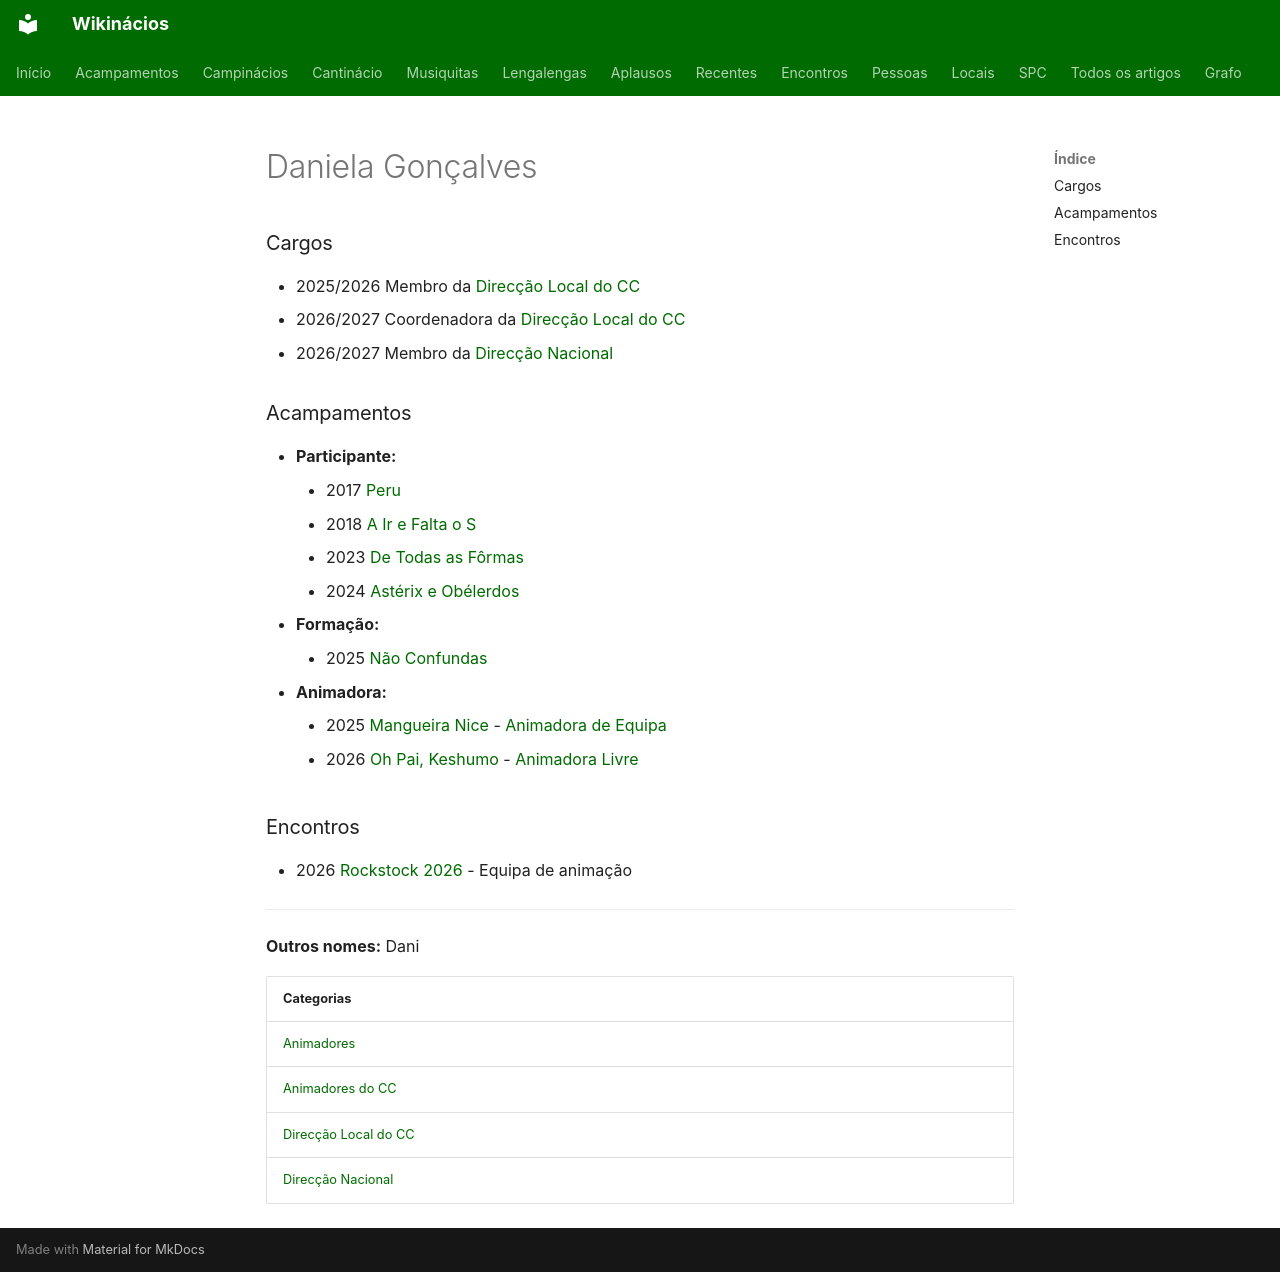

repository: neteinstein/Campinacios · page: Pessoas/D/Daniela Gonçalves.html · generator: mkdocs

# Daniela Gonçalves

### Cargos

- 2025/2026 Membro da [Direcção Local do CC](../../Categorias/Direc%C3%A7%C3%A3o%20Local%20do%20CC.md)
- 2026/2027 Coordenadora da [Direcção Local do CC](../../Categorias/Direc%C3%A7%C3%A3o%20Local%20do%20CC.md)
- 2026/2027 Membro da [Direcção Nacional](../../Categorias/Direc%C3%A7%C3%A3o%20Nacional.md)

### Acampamentos

- **Participante:**
    - 2017 [Peru](../../Acampamentos/2017/Peru.md)
    - 2018 [A Ir e Falta o S](../../Acampamentos/2018/A%20Ir%20e%20Falta%20o%20S.md)
    - 2023 [De Todas as Fôrmas](../../Acampamentos/2023/De%20Todas%20as%20F%C3%B4rmas.md)
    - 2024 [Astérix e Obélerdos](../../Acampamentos/2024/Ast%C3%A9rix%20e%20Ob%C3%A9lerdos.md)
- **Formação:**
    - 2025 [Não Confundas](../../Acampamentos/2025/N%C3%A3o%20Confundas.md)
- **Animadora:**
    - 2025 [Mangueira Nice](../../Acampamentos/2025/Mangueira%20Nice.md) - [Animadora de Equipa](../../Cargos/Animador%20de%20Equipa.md)
    - 2026 [Oh Pai, Keshumo](../../Acampamentos/2026/Oh%20Pai%2C%20Keshumo.md) - [Animadora Livre](../../Cargos/Animador%20Livre.md)

### Encontros

- 2026 [Rockstock 2026](../../Encontros/Rockstock%202026.md) - Equipa de animação

---

**Outros nomes:** Dani

| Categorias |
| --- |
| [Animadores](../../Categorias/Animadores.md) |
| [Animadores do CC](../../Categorias/Animadores%20do%20CC.md) |
| [Direcção Local do CC](../../Categorias/Direc%C3%A7%C3%A3o%20Local%20do%20CC.md) |
| [Direcção Nacional](../../Categorias/Direc%C3%A7%C3%A3o%20Nacional.md) |
